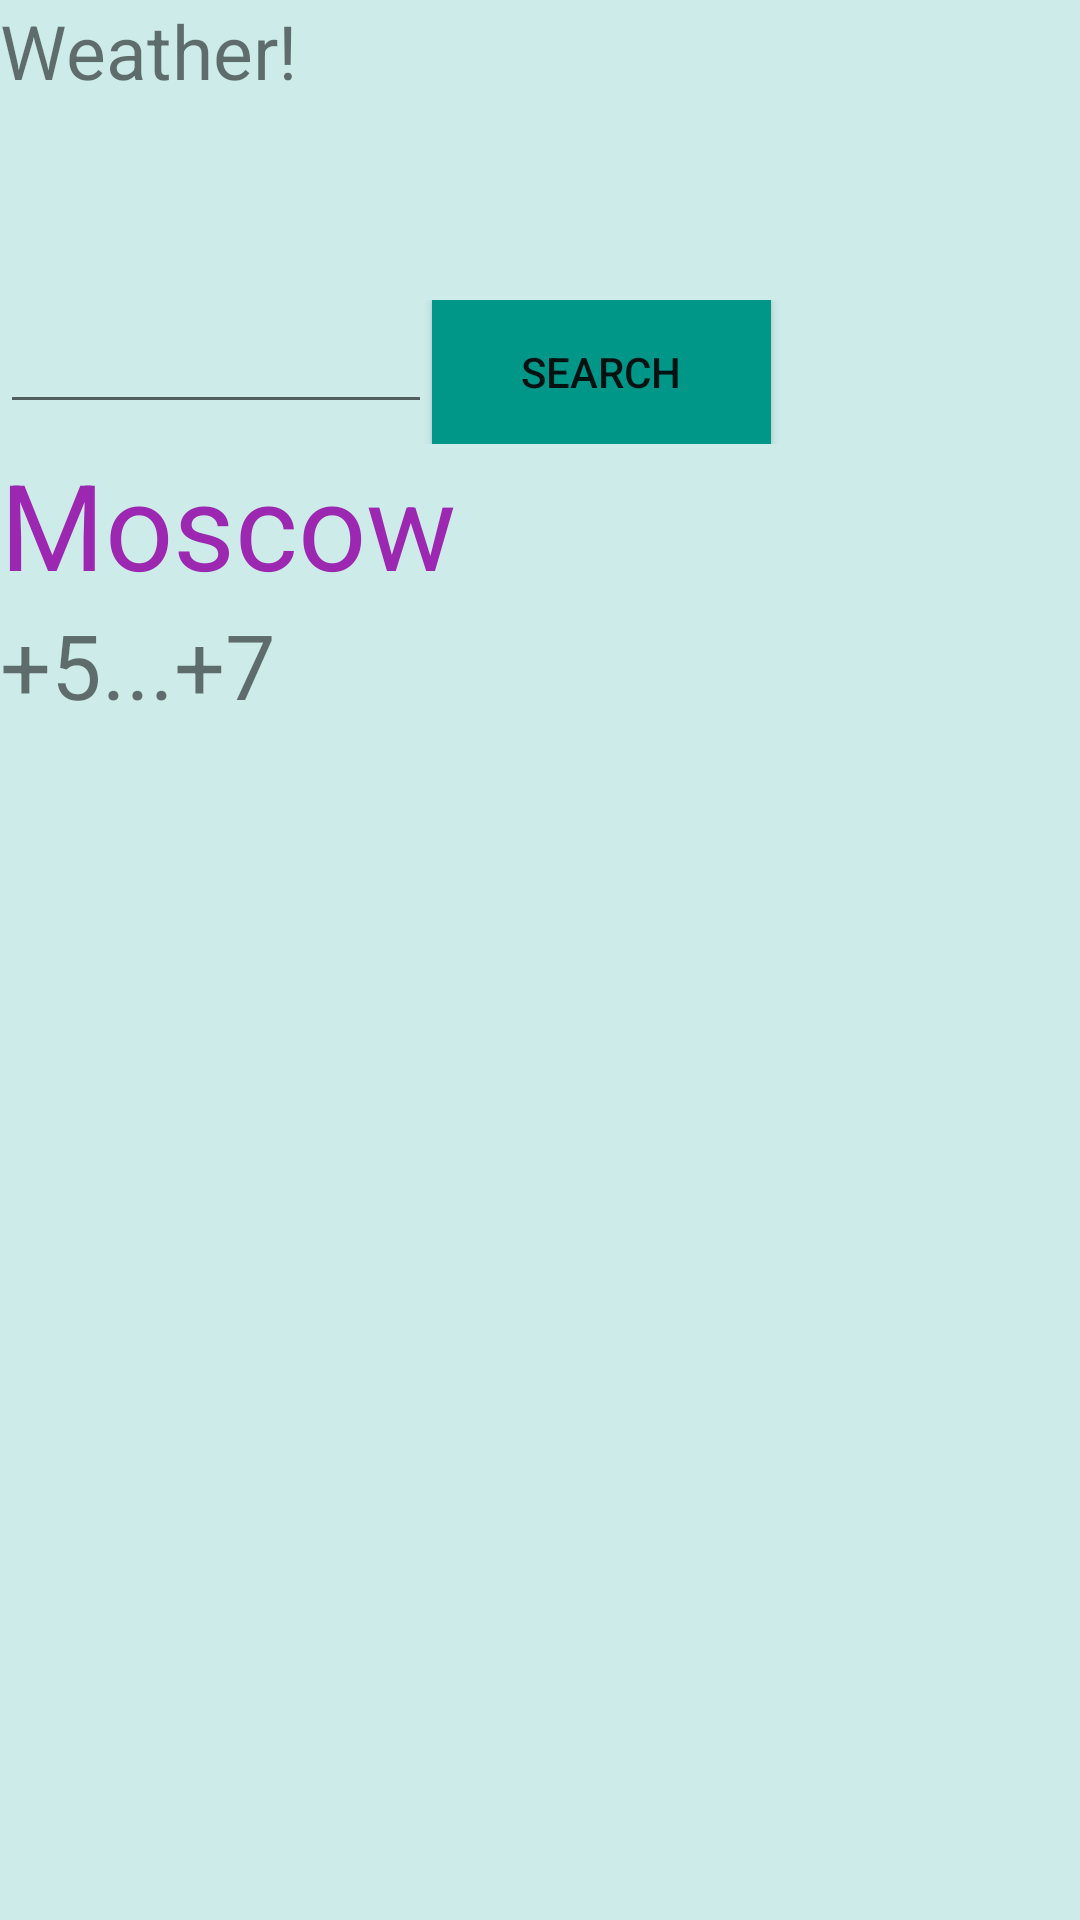

Reconstruct the res/layout file that produces this screen, plus the resources it refers to.
<!-- AndroidManifest.xml: application theme AppTheme -->
<!-- res/layout/activity_main.xml -->
<?xml version="1.0" encoding="utf-8"?>
<androidx.constraintlayout.widget.ConstraintLayout xmlns:android="http://schemas.android.com/apk/res/android"
    xmlns:app="http://schemas.android.com/apk/res-auto"
    xmlns:tools="http://schemas.android.com/tools"
    android:layout_width="match_parent"
    android:layout_height="match_parent"
    android:background="#CDECE9"
    tools:context=".MainActivity">


    <LinearLayout
        android:layout_width="match_parent"
        android:layout_height="match_parent"
        android:orientation="vertical">

        <TextView
            android:layout_width="wrap_content"
            android:layout_height="100dp"
            android:text="@string/weather"
            android:textSize="25sp" />

        <LinearLayout
            android:layout_width="409dp"
            android:layout_height="wrap_content"
            android:orientation="horizontal"
            tools:layout_editor_absoluteX="1dp"
            tools:layout_editor_absoluteY="1dp">

            <EditText
                android:id="@+id/editText"
                android:layout_width="144dp"
                android:layout_height="wrap_content"
                android:ems="10"
                android:gravity="start|top"
                android:inputType="text" />

            <Button
                android:id="@+id/button"
                android:layout_width="113dp"
                android:layout_height="wrap_content"
                android:background="#009688"
                android:text="@string/search" />

        </LinearLayout>

        <TextView
            android:id="@+id/textView"
            android:layout_width="wrap_content"
            android:layout_height="wrap_content"
            android:text="@string/moscow"
            android:textColor="@color/textcolor"
            android:textSize="40sp" />

        <TextView
            android:id="@+id/textView2"
            android:layout_width="wrap_content"
            android:layout_height="wrap_content"
            android:text="+5...+7"
            android:textSize="30sp" />

        <ImageView
            android:id="@+id/imageView4"
            android:layout_width="match_parent"
            android:layout_height="wrap_content"
            app:srcCompat="@drawable/hiclipart" />

    </LinearLayout>



</androidx.constraintlayout.widget.ConstraintLayout>
<!-- resources referenced by this layout -->
<resources>
  <color name="textcolor">#9C27B0</color>
  <string name="moscow">Moscow</string>
  <string name="search">Search</string>
  <string name="weather">Weather!</string>
  <style name="AppTheme" parent="Theme.MaterialComponents.Light.DarkActionBar">
          
  
          <item name="colorPrimary">#7A7A78</item>
          <item name="colorPrimaryDark">#059789</item>
          <item name="colorAccent">@color/colorAccent</item>
      </style>
  <color name="colorAccent">#03DAC5</color>
</resources>
